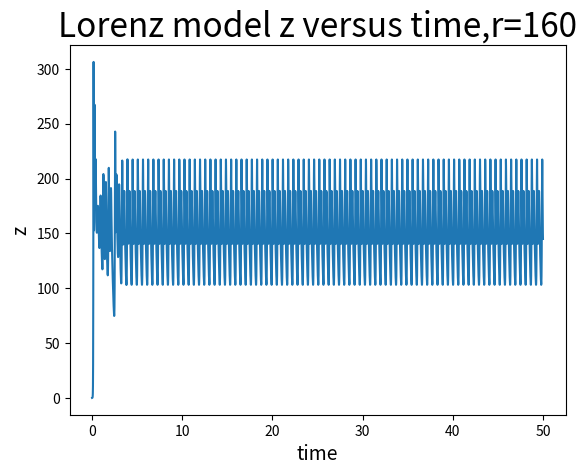

Write the Python code that produced this figure.
import matplotlib.pyplot as plt
import numpy as np

np.sigma=10
b=8/3
r=160
dt=0.0001
x=[]
y=[]
z=[]
t=[]
x.append(1)
y.append(0)
z.append(0)
t.append(0)
n=list(range(0,500000))
for i in n:
    new_x=x[i]+np.sigma*(y[i]-x[i])*dt
    new_y=y[i]+(-x[i]*z[i]+r*x[i]-y[i])*dt
    new_z=z[i]+(x[i]*y[i]-b*z[i])*dt
    x.append(new_x)
    y.append(new_y)
    z.append(new_z)
    t.append(dt*(i+1))
    
plt.plot(t,z)
plt.xlabel('time',fontsize=14)
plt.ylabel('z',fontsize=14)
plt.title('Lorenz model z versus time,r=160',fontsize=24)
plt.show()